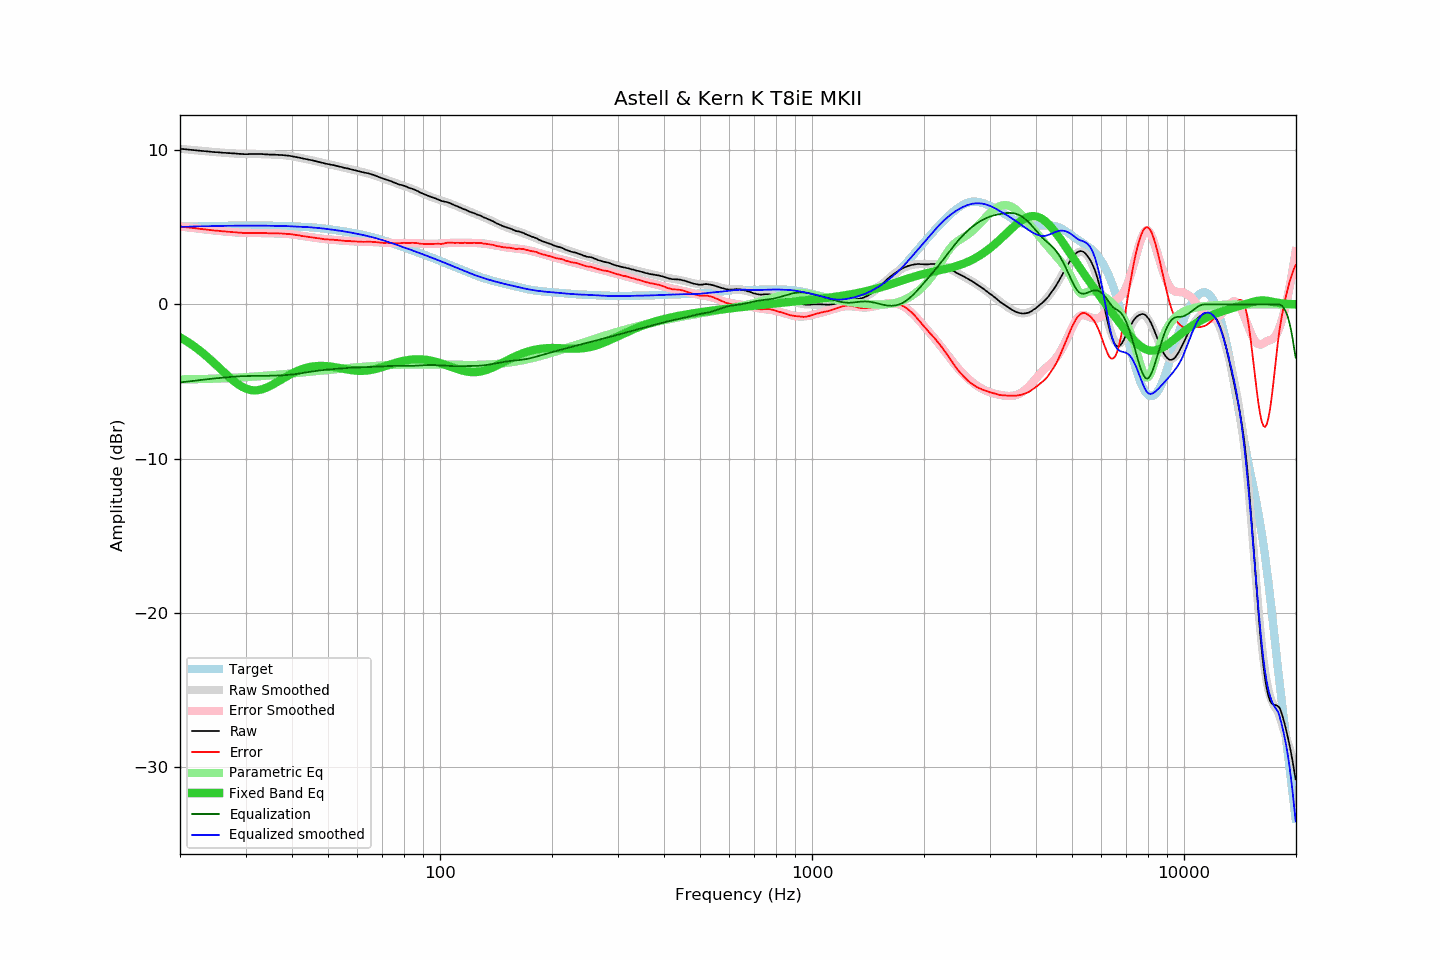

Data behind this chart, as committed beside it:
frequency, raw, error, smoothed, error_smoothed, equalization, parametric_eq, equalized_raw, equalized_smoothed, target
20.00, 10.09, 5.05, 10.09, 5.05, -5.05, -2.13, 5.03, 5.03, 5.03
20.20, 10.08, 5.04, 10.08, 5.04, -5.04, -2.19, 5.04, 5.04, 5.04
20.40, 10.07, 5.03, 10.07, 5.03, -5.03, -2.25, 5.04, 5.04, 5.04
20.61, 10.06, 5.02, 10.06, 5.02, -5.02, -2.31, 5.04, 5.04, 5.04
20.81, 10.05, 5.00, 10.05, 5.00, -5.00, -2.38, 5.04, 5.04, 5.04
21.02, 10.04, 4.99, 10.04, 4.99, -4.99, -2.44, 5.05, 5.05, 5.05
21.23, 10.03, 4.98, 10.03, 4.98, -4.98, -2.51, 5.05, 5.05, 5.05
21.44, 10.02, 4.97, 10.02, 4.97, -4.97, -2.58, 5.05, 5.05, 5.05
21.66, 10.01, 4.96, 10.01, 4.96, -4.96, -2.66, 5.05, 5.05, 5.05
21.87, 10.00, 4.94, 10.00, 4.94, -4.94, -2.73, 5.05, 5.05, 5.06
22.09, 9.99, 4.93, 9.99, 4.93, -4.93, -2.81, 5.06, 5.06, 5.06
22.31, 9.98, 4.92, 9.98, 4.92, -4.92, -2.89, 5.06, 5.06, 5.06
22.54, 9.97, 4.91, 9.97, 4.91, -4.91, -2.97, 5.06, 5.06, 5.06
22.76, 9.96, 4.90, 9.96, 4.89, -4.89, -3.05, 5.06, 5.06, 5.06
22.99, 9.95, 4.88, 9.95, 4.88, -4.88, -3.13, 5.07, 5.06, 5.06
23.22, 9.94, 4.87, 9.94, 4.87, -4.87, -3.22, 5.07, 5.07, 5.07
23.45, 9.93, 4.86, 9.93, 4.86, -4.86, -3.31, 5.07, 5.07, 5.07
23.69, 9.92, 4.85, 9.92, 4.85, -4.85, -3.40, 5.07, 5.07, 5.07
23.92, 9.91, 4.84, 9.91, 4.84, -4.84, -3.49, 5.07, 5.07, 5.07
24.16, 9.90, 4.82, 9.90, 4.82, -4.82, -3.58, 5.07, 5.08, 5.08
24.40, 9.89, 4.81, 9.89, 4.81, -4.81, -3.68, 5.08, 5.08, 5.08
24.65, 9.88, 4.80, 9.88, 4.80, -4.80, -3.78, 5.08, 5.08, 5.08
24.89, 9.87, 4.79, 9.87, 4.79, -4.79, -3.87, 5.08, 5.08, 5.08
25.14, 9.87, 4.78, 9.86, 4.78, -4.78, -3.97, 5.09, 5.08, 5.08
25.39, 9.86, 4.77, 9.86, 4.77, -4.77, -4.07, 5.09, 5.09, 5.09
25.65, 9.85, 4.76, 9.85, 4.76, -4.76, -4.17, 5.09, 5.09, 5.09
25.91, 9.84, 4.75, 9.84, 4.75, -4.75, -4.27, 5.09, 5.09, 5.09
26.16, 9.83, 4.73, 9.83, 4.74, -4.74, -4.36, 5.09, 5.09, 5.09
26.43, 9.83, 4.73, 9.83, 4.73, -4.73, -4.46, 5.10, 5.10, 5.10
26.69, 9.82, 4.72, 9.82, 4.72, -4.72, -4.56, 5.10, 5.10, 5.10
26.96, 9.81, 4.71, 9.81, 4.71, -4.71, -4.65, 5.10, 5.10, 5.10
27.23, 9.81, 4.71, 9.80, 4.70, -4.70, -4.75, 5.11, 5.10, 5.10
27.50, 9.80, 4.70, 9.80, 4.69, -4.69, -4.84, 5.10, 5.10, 5.10
27.77, 9.79, 4.68, 9.79, 4.69, -4.69, -4.92, 5.10, 5.10, 5.10
28.05, 9.79, 4.68, 9.78, 4.68, -4.68, -5.01, 5.11, 5.10, 5.11
28.33, 9.78, 4.67, 9.77, 4.67, -4.67, -5.09, 5.11, 5.10, 5.11
28.62, 9.77, 4.66, 9.77, 4.66, -4.66, -5.16, 5.11, 5.11, 5.11
28.90, 9.76, 4.65, 9.76, 4.66, -4.66, -5.23, 5.10, 5.11, 5.11
29.19, 9.76, 4.65, 9.76, 4.65, -4.65, -5.30, 5.11, 5.11, 5.11
29.48, 9.75, 4.64, 9.75, 4.65, -4.65, -5.36, 5.10, 5.11, 5.11
29.78, 9.74, 4.63, 9.75, 4.64, -4.64, -5.41, 5.10, 5.11, 5.11
30.08, 9.74, 4.63, 9.75, 4.64, -4.64, -5.45, 5.10, 5.11, 5.11
30.38, 9.74, 4.63, 9.75, 4.64, -4.64, -5.49, 5.10, 5.11, 5.11
30.68, 9.75, 4.64, 9.75, 4.64, -4.64, -5.52, 5.11, 5.11, 5.11
30.99, 9.75, 4.64, 9.75, 4.64, -4.64, -5.54, 5.11, 5.11, 5.11
31.30, 9.75, 4.64, 9.75, 4.64, -4.64, -5.56, 5.11, 5.11, 5.11
31.61, 9.75, 4.64, 9.75, 4.64, -4.64, -5.57, 5.11, 5.11, 5.11
31.93, 9.75, 4.64, 9.75, 4.63, -4.63, -5.57, 5.11, 5.11, 5.11
32.24, 9.75, 4.64, 9.74, 4.63, -4.63, -5.56, 5.11, 5.11, 5.11
32.57, 9.75, 4.64, 9.74, 4.63, -4.63, -5.55, 5.11, 5.11, 5.11
32.89, 9.75, 4.64, 9.74, 4.63, -4.63, -5.53, 5.12, 5.11, 5.11
33.22, 9.75, 4.64, 9.74, 4.63, -4.63, -5.50, 5.12, 5.11, 5.11
33.55, 9.74, 4.63, 9.74, 4.63, -4.63, -5.47, 5.11, 5.11, 5.11
33.89, 9.73, 4.62, 9.73, 4.63, -4.63, -5.43, 5.10, 5.11, 5.11
34.23, 9.73, 4.62, 9.73, 4.62, -4.62, -5.38, 5.10, 5.10, 5.11
34.57, 9.72, 4.61, 9.72, 4.62, -4.62, -5.34, 5.10, 5.10, 5.10
34.92, 9.71, 4.61, 9.72, 4.62, -4.62, -5.29, 5.09, 5.10, 5.10
35.27, 9.71, 4.61, 9.72, 4.62, -4.62, -5.23, 5.09, 5.10, 5.10
35.62, 9.71, 4.61, 9.71, 4.61, -4.61, -5.17, 5.10, 5.10, 5.10
35.97, 9.71, 4.61, 9.71, 4.61, -4.61, -5.11, 5.10, 5.10, 5.10
... 635 more rows
